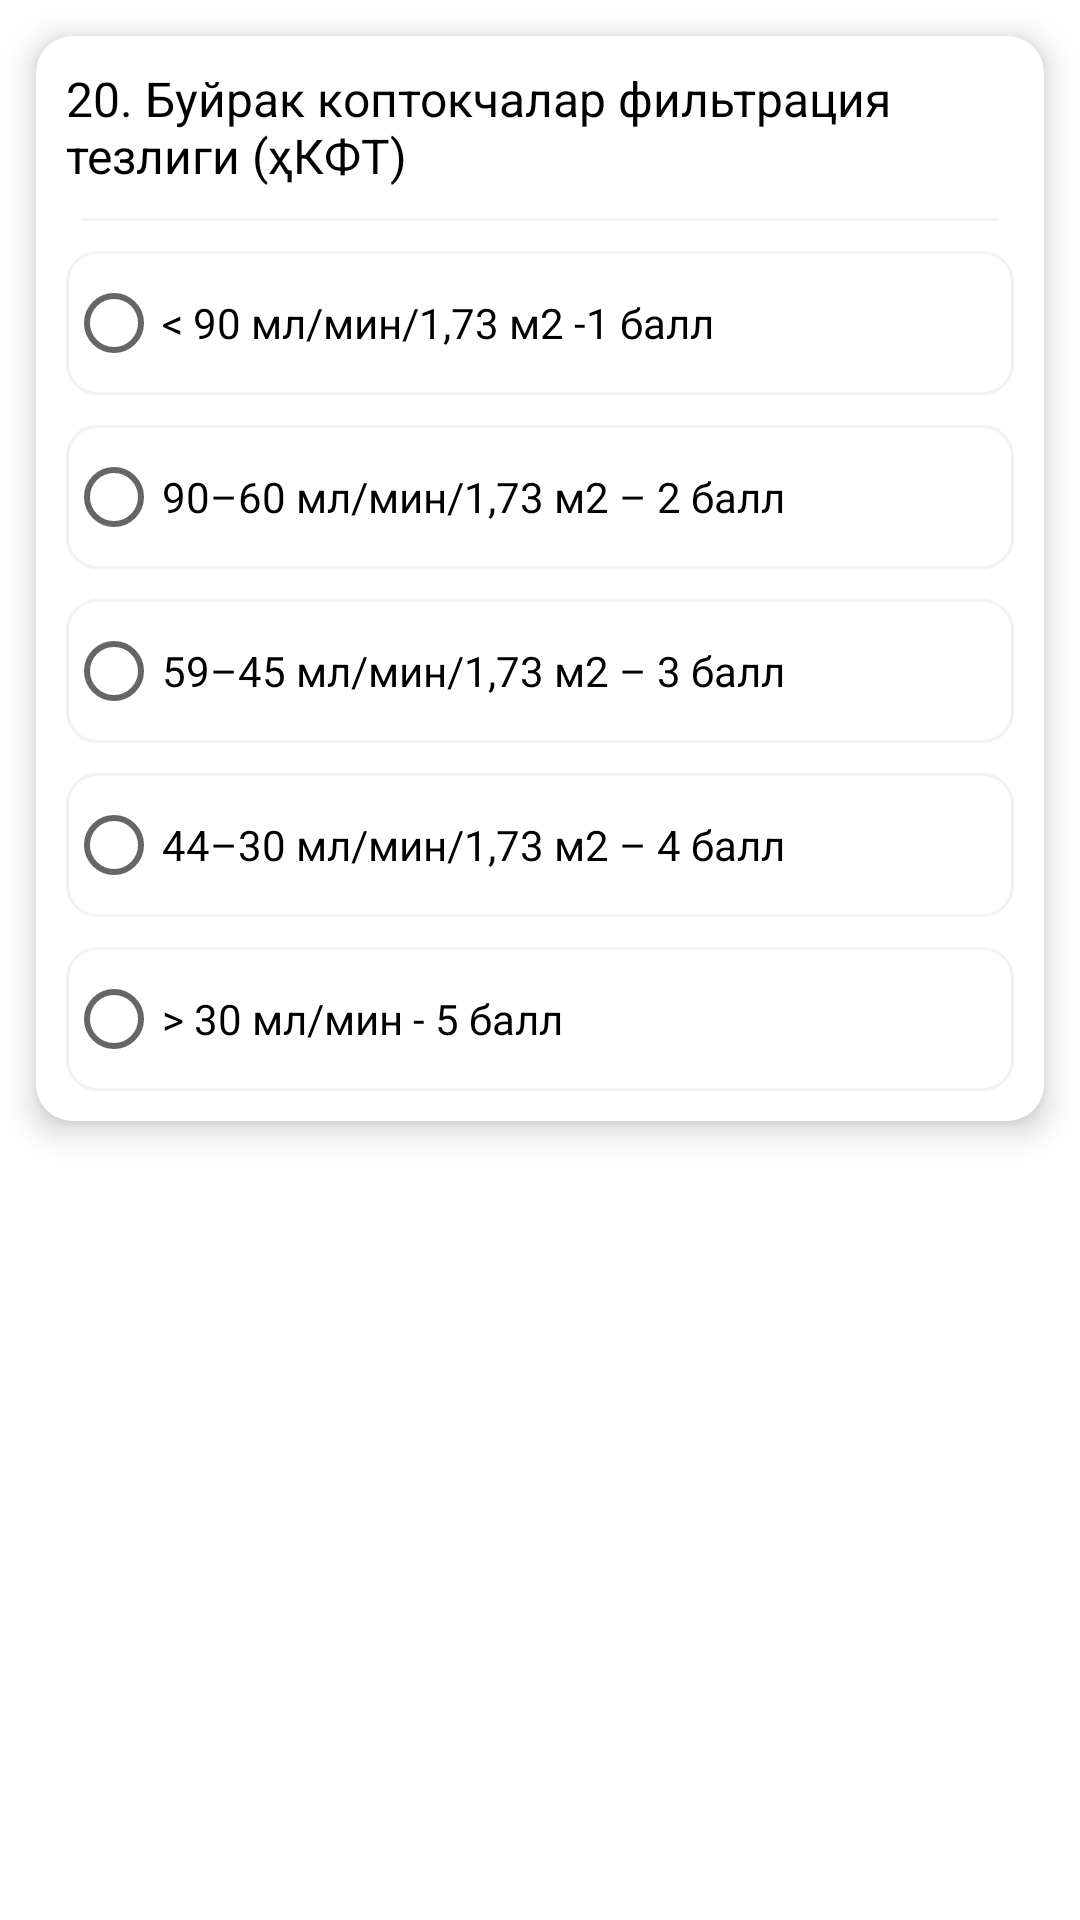

Here is an Android app screen rendered from its layout file. Give the layout XML and the strings, colors and styles it references.
<!-- AndroidManifest.xml: application theme Theme.MedAnalysis -->
<!-- res/layout/question_21.xml -->
<?xml version="1.0" encoding="utf-8"?>
<LinearLayout xmlns:android="http://schemas.android.com/apk/res/android"
    xmlns:app="http://schemas.android.com/apk/res-auto"
    android:layout_width="match_parent"
    android:layout_height="wrap_content"
    android:orientation="vertical">

    <androidx.cardview.widget.CardView
        android:layout_width="match_parent"
        android:layout_height="wrap_content"
        android:layout_margin="12dp"
        app:cardCornerRadius="12dp"
        app:cardElevation="6dp">

        <LinearLayout
            android:layout_width="match_parent"
            android:layout_height="match_parent"
            android:orientation="vertical">

            <TextView
                android:layout_width="match_parent"
                android:layout_height="wrap_content"
                android:padding="10dp"
                android:text="@string/question21"
                android:textColor="@color/black"
                android:textSize="16sp"
                android:textStyle="normal" />

            <View
                android:layout_width="match_parent"
                android:layout_height="1dp"
                android:layout_marginLeft="15dp"
                android:layout_marginRight="15dp"
                android:background="@color/grey" />

            <RadioGroup
                android:id="@+id/radio_group"
                android:layout_width="match_parent"
                android:layout_height="wrap_content"
                android:layout_margin="5dp">


                <RadioButton
                    android:id="@+id/radio_button1"
                    android:layout_width="match_parent"
                    android:layout_height="wrap_content"
                    android:layout_margin="5dp"
                    android:background="@drawable/back_radio_button"
                    android:checked="false"
                    android:text="@string/question21_answer1" />

                <RadioButton
                    android:id="@+id/radio_button2"
                    android:layout_width="match_parent"
                    android:layout_height="wrap_content"
                    android:layout_margin="5dp"
                    android:background="@drawable/back_radio_button"
                    android:checked="false"
                    android:text="@string/question21_answer2" />

                <RadioButton
                    android:id="@+id/radio_button3"
                    android:layout_width="match_parent"
                    android:layout_height="wrap_content"
                    android:layout_margin="5dp"
                    android:background="@drawable/back_radio_button"
                    android:checked="false"
                    android:text="@string/question21_answer3" />

                <RadioButton
                    android:id="@+id/radio_button4"
                    android:layout_width="match_parent"
                    android:layout_height="wrap_content"
                    android:layout_margin="5dp"
                    android:background="@drawable/back_radio_button"
                    android:checked="false"
                    android:text="@string/question21_answer4" />

                <RadioButton
                    android:id="@+id/radio_button5"
                    android:layout_width="match_parent"
                    android:layout_height="wrap_content"
                    android:layout_margin="5dp"
                    android:background="@drawable/back_radio_button"
                    android:checked="false"
                    android:text="@string/question21_answer5" />


            </RadioGroup>


        </LinearLayout>

    </androidx.cardview.widget.CardView>

</LinearLayout>
<!-- resources referenced by this layout -->
<resources>
  <color name="black">#FF000000</color>
  <color name="grey">#F2F2F2</color>
  <!-- drawable back_radio_button (drawable) -->
  <?xml version="1.0" encoding="utf-8"?>
  <selector xmlns:android="http://schemas.android.com/apk/res/android">
      <item android:state_checked="false">
          <shape>
              <solid android:color="@android:color/transparent" />
              <corners android:radius="10dp" />
              <stroke android:width="1dp" android:color="@color/grey" />
          </shape>
      </item>
      <item android:state_checked="true">
          <shape>
              <solid android:color="@android:color/transparent" />
              <corners android:radius="10dp" />
              <stroke android:width="2dp" android:color="@color/blue" />
          </shape>
      </item>
  </selector>
  <string name="question21">20. Буйрак коптокчалар фильтрация тезлиги (ҳКФТ)</string>
  <string name="question21_answer1">&lt; 90 мл/мин/1,73 м2 -1 балл</string>
  <string name="question21_answer2"> 90–60 мл/мин/1,73 м2 – 2 балл</string>
  <string name="question21_answer3">59–45 мл/мин/1,73 м2 – 3 балл</string>
  <string name="question21_answer4">44–30 мл/мин/1,73 м2 – 4 балл</string>
  <string name="question21_answer5">&gt; 30 мл/мин - 5 балл</string>
  <style name="Theme.MedAnalysis" parent="Theme.MaterialComponents.DayNight.NoActionBar">
          
          <item name="colorPrimary">@color/purple_500</item>
          <item name="colorPrimaryVariant">@color/purple_700</item>
          <item name="colorOnPrimary">@color/white</item>
          
          <item name="colorSecondary">@color/teal_200</item>
          <item name="colorSecondaryVariant">@color/teal_700</item>
          <item name="colorOnSecondary">@color/black</item>
          
          <item name="android:statusBarColor">?attr/colorPrimaryVariant</item>
          
      </style>
  <color name="blue">#036CB6</color>
  <color name="purple_500">#036CB6</color>
  <color name="purple_700">#FF000000</color>
  <color name="white">#FFFFFFFF</color>
  <color name="teal_200">#036CB6</color>
  <color name="teal_700">#FF018786</color>
</resources>
